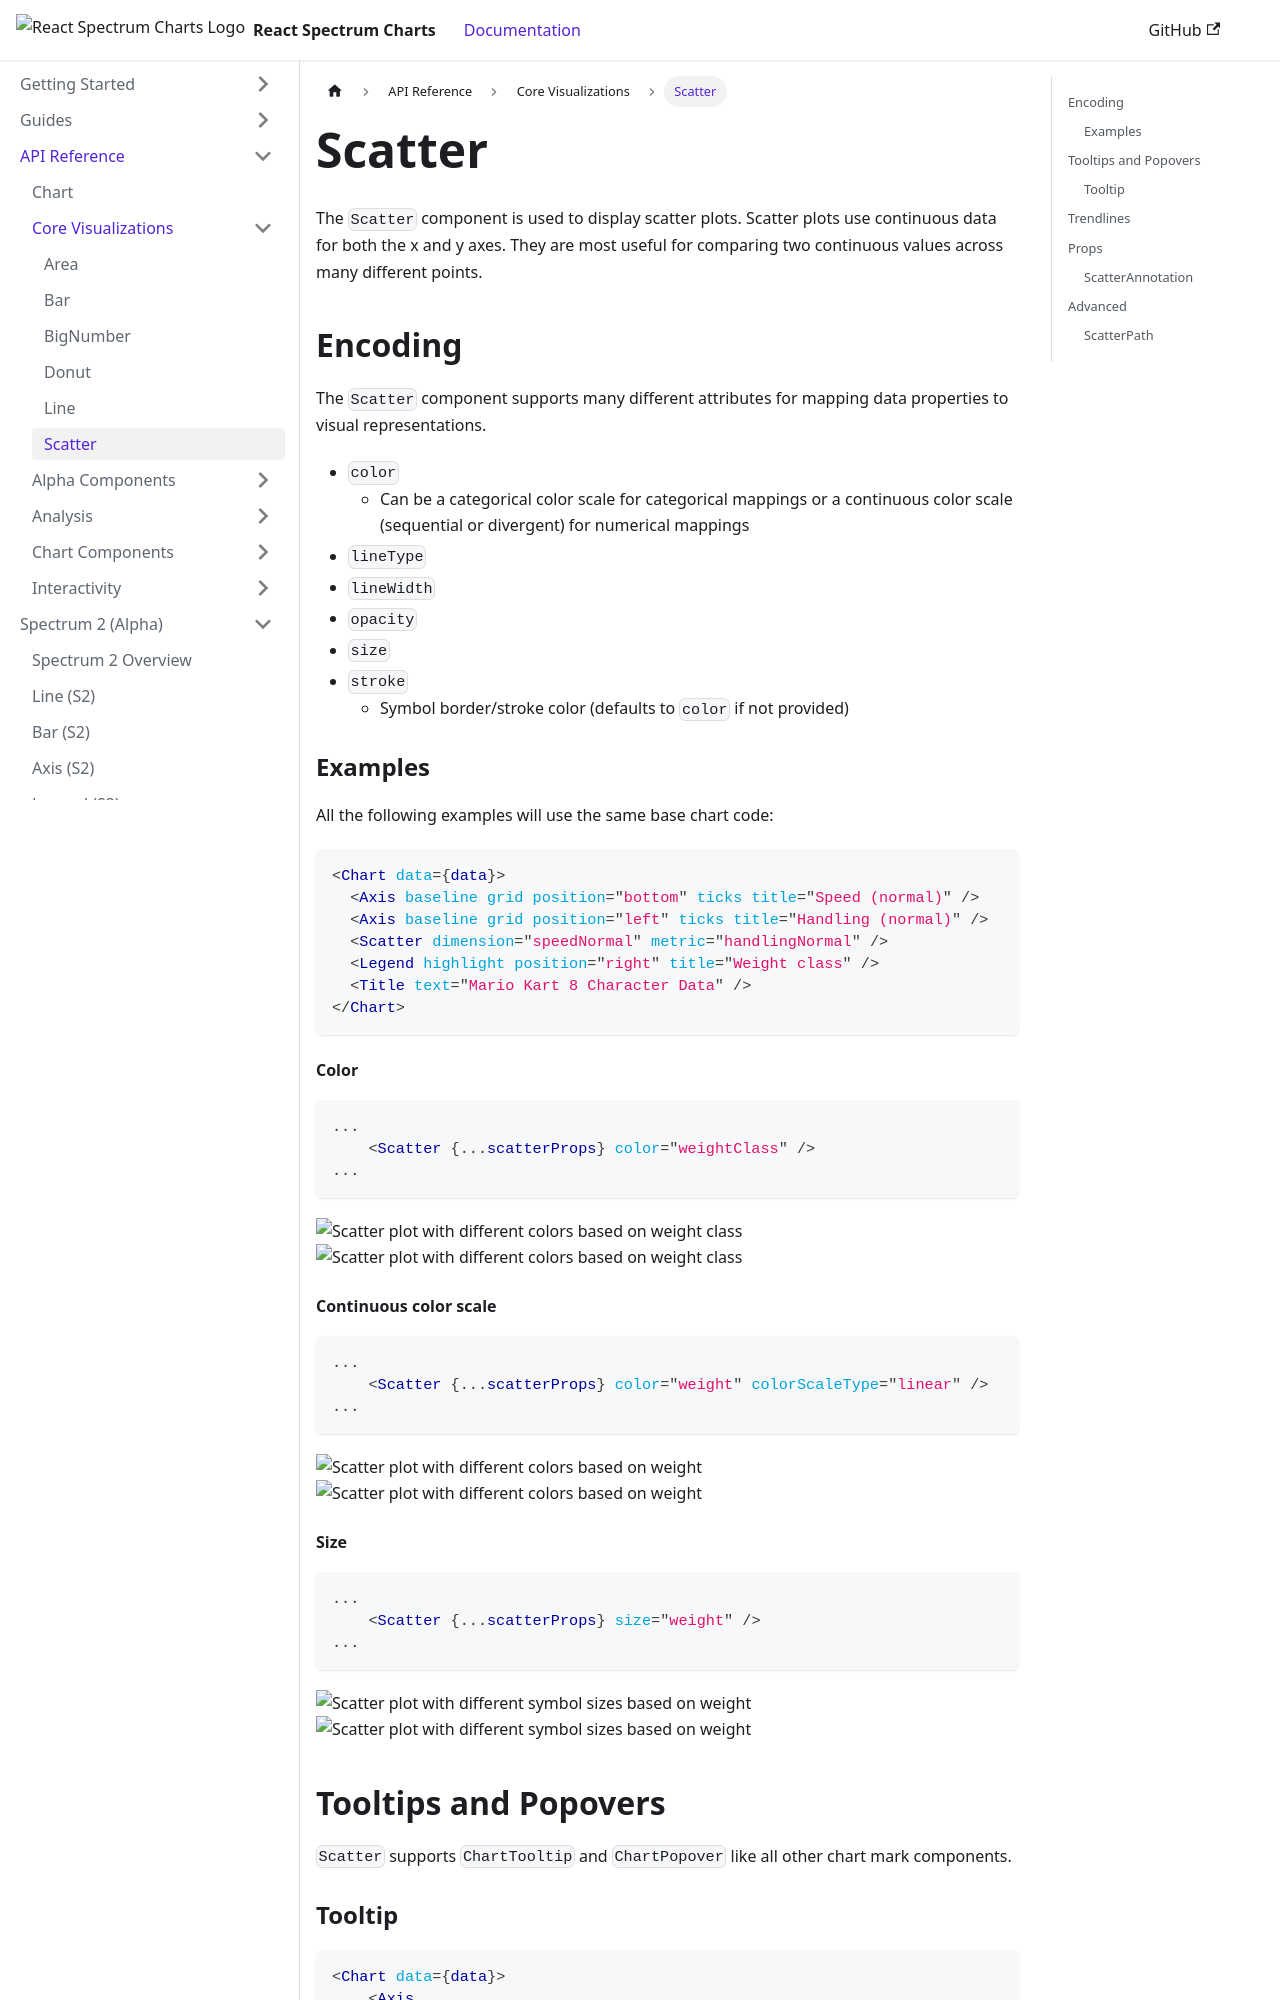

repository: adobe/react-spectrum-charts · page: docs/docs/api/visualizations/Scatter/index.html · generator: docusaurus

The `Scatter` component is used to display scatter plots. Scatter plots use continuous data for both the x and y axes. They are most useful for comparing two continuous values across many different points.

## Encoding

The `Scatter` component supports many different attributes for mapping data properties to visual representations.

- `color`
  - Can be a categorical color scale for categorical mappings or a continuous color scale (sequential or divergent) for numerical mappings
- `lineType`
- `lineWidth`
- `opacity`
- `size`
- `stroke`
  - Symbol border/stroke color (defaults to `color` if not provided)

### Examples

All the following examples will use the same base chart code:

```jsx
<Chart data={data}>
  <Axis baseline grid position="bottom" ticks title="Speed (normal)" />
  <Axis baseline grid position="left" ticks title="Handling (normal)" />
  <Scatter dimension="speedNormal" metric="handlingNormal" />
  <Legend highlight position="right" title="Weight class" />
  <Title text="Mario Kart 8 Character Data" />
</Chart>
```

#### Color

```jsx
...
    <Scatter {...scatterProps} color="weightClass" />
...
```

![Scatter plot with different colors based on weight class](/img/scatter_color_light.png#gh-light-mode-only)
![Scatter plot with different colors based on weight class](/img/scatter_color_dark.png#gh-dark-mode-only)

#### Continuous color scale

```jsx
...
    <Scatter {...scatterProps} color="weight" colorScaleType="linear" />
...
```

![Scatter plot with different colors based on weight](/img/scatter_sequentialColor_light.png#gh-light-mode-only)
![Scatter plot with different colors based on weight](/img/scatter_sequentialColor_dark.png#gh-dark-mode-only)

#### Size

```jsx
...
    <Scatter {...scatterProps} size="weight" />
...
```

![Scatter plot with different symbol sizes based on weight](/img/scatter_size_light.png#gh-light-mode-only)
![Scatter plot with different symbol sizes based on weight](/img/scatter_size_dark.png#gh-dark-mode-only)

## Tooltips and Popovers

`Scatter` supports `ChartTooltip` and `ChartPopover` like all other chart mark components.
